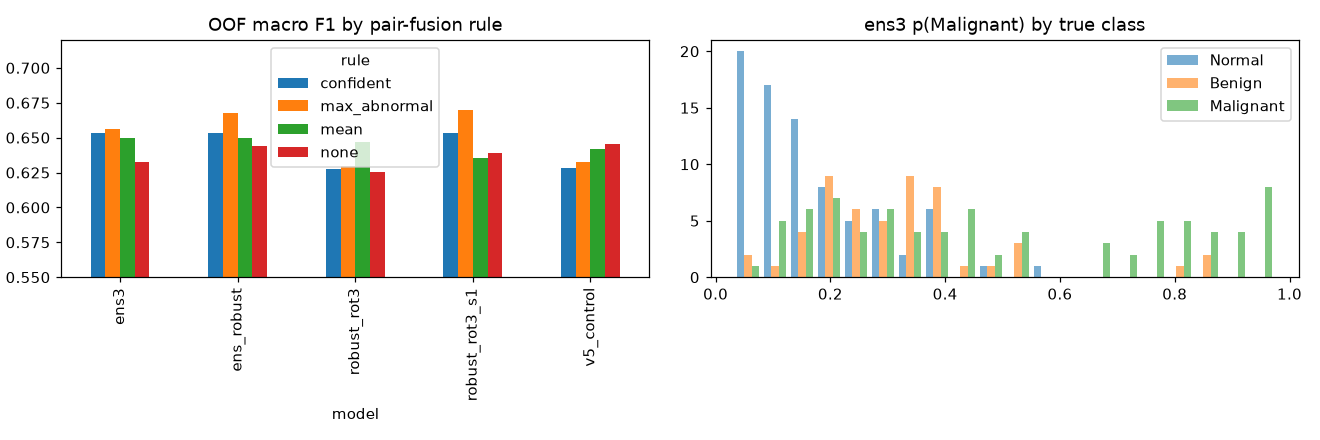

Values plotted in this chart, from the file beside it:
model, rule, macro_f1, bias_nested, pred_malignant, recall_malignant
v5_control, none, 0.6451, 0.6288, 47, 0.4875
v5_control, mean, 0.6417, 0.6181, 52, 0.5125
v5_control, max_abnormal, 0.6326, 0.6643, 56, 0.525
v5_control, confident, 0.628, 0.6104, 48, 0.4875
robust_rot3, none, 0.6251, 0.6292, 50, 0.4875
robust_rot3, mean, 0.6472, 0.6388, 52, 0.5375
robust_rot3, max_abnormal, 0.6297, 0.5927, 58, 0.5375
robust_rot3, confident, 0.6277, 0.6088, 54, 0.5375
robust_rot3_s1, none, 0.639, 0.616, 59, 0.5375
robust_rot3_s1, mean, 0.6351, 0.6492, 58, 0.5625
robust_rot3_s1, max_abnormal, 0.6701, 0.6371, 62, 0.5875
robust_rot3_s1, confident, 0.6536, 0.6675, 56, 0.5625
ens3, none, 0.6323, 0.655, 51, 0.5
ens3, mean, 0.6494, 0.6463, 56, 0.5625
ens3, max_abnormal, 0.6565, 0.6446, 60, 0.5875
ens3, confident, 0.6536, 0.6419, 56, 0.5625
ens_robust, none, 0.6439, 0.6484, 53, 0.525
ens_robust, mean, 0.6494, 0.6463, 56, 0.5625
ens_robust, max_abnormal, 0.6676, 0.6201, 60, 0.5875
ens_robust, confident, 0.6536, 0.6473, 56, 0.5625
